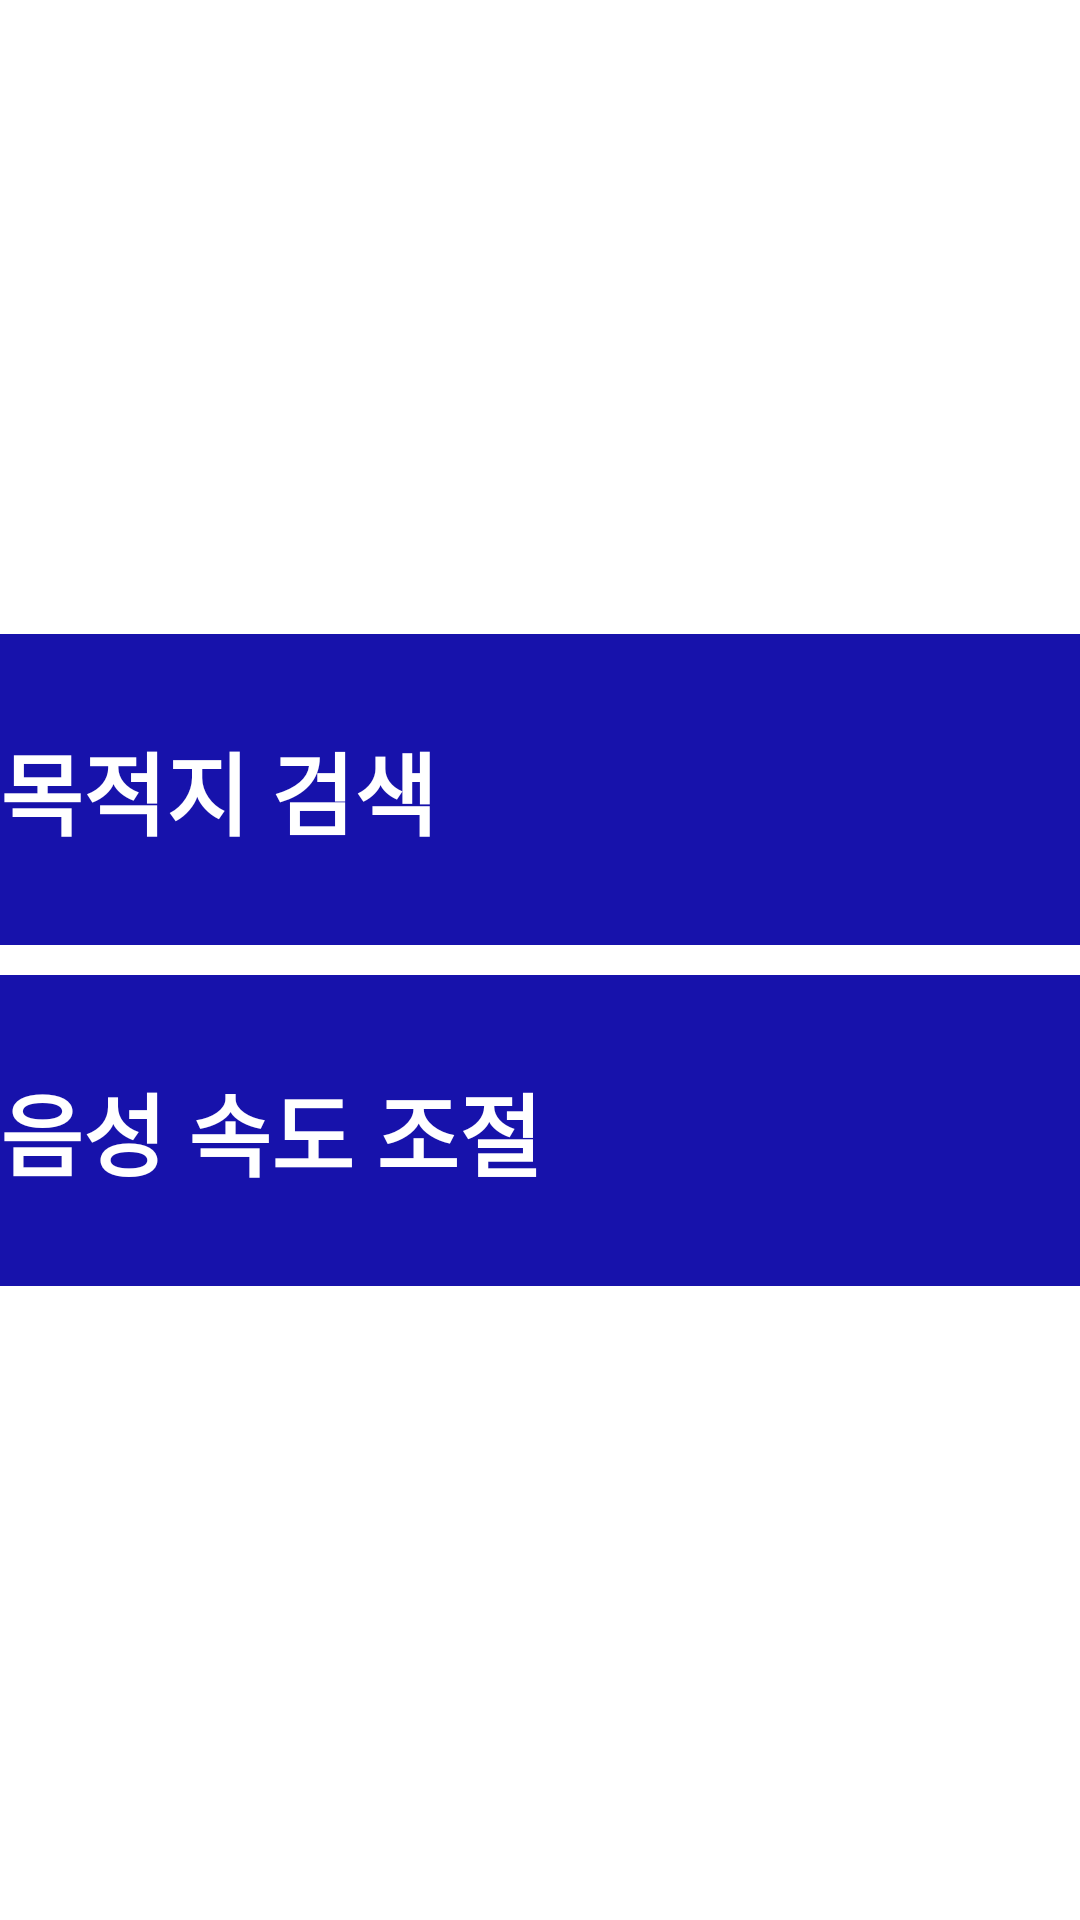

Produce the Android XML layout that renders to this screen, including the resource entries it uses.
<!-- AndroidManifest.xml: application theme Theme.BusApplication_Sample -->
<!-- res/layout/main_activity.xml -->
<?xml version="1.0" encoding="utf-8"?>
<LinearLayout xmlns:android="http://schemas.android.com/apk/res/android"
    android:orientation="vertical" android:layout_width="match_parent"
    android:layout_height="match_parent"
    android:layout_margin="15dp"
    android:gravity="center_vertical">

    <Button
        android:layout_width="match_parent"
        android:layout_height="wrap_content"
        android:text="목적지 검색"
        android:textSize="30dp"
        android:paddingTop="30dp"
        android:paddingBottom="30dp"
        android:background="#1712AB"
        android:textColor="@android:color/white"
        android:id="@+id/btn_destination_search"
        android:textStyle="bold"></Button>

    <Button
        android:layout_width="match_parent"
        android:layout_height="wrap_content"
        android:layout_marginTop="10dp"
        android:textSize="30dp"
        android:text="음성 속도 조절"
        android:background="#1712AB"
        android:textColor="@android:color/white"
        android:paddingTop="30dp"
        android:paddingBottom="30dp"
        android:id="@+id/btn_voice_speed_control"
        android:textStyle="bold">
    </Button>

</LinearLayout>
<!-- resources referenced by this layout -->
<resources>
  <style name="Theme.BusApplication_Sample" parent="Theme.MaterialComponents.DayNight.DarkActionBar">
          
          <item name="colorPrimary">@color/purple_200</item>
          <item name="colorPrimaryVariant">@color/purple_700</item>
          <item name="colorOnPrimary">@color/black</item>
          
          <item name="colorSecondary">@color/teal_200</item>
          <item name="colorSecondaryVariant">@color/teal_200</item>
          <item name="colorOnSecondary">@color/black</item>
          
          <item name="android:statusBarColor" tools:targetApi="l">?attr/colorPrimaryVariant</item>
          
      </style>
  <color name="purple_200">#FFBB86FC</color>
  <color name="purple_700">#FF3700B3</color>
  <color name="black">#000000</color>
  <color name="teal_200">#FF03DAC5</color>
</resources>
